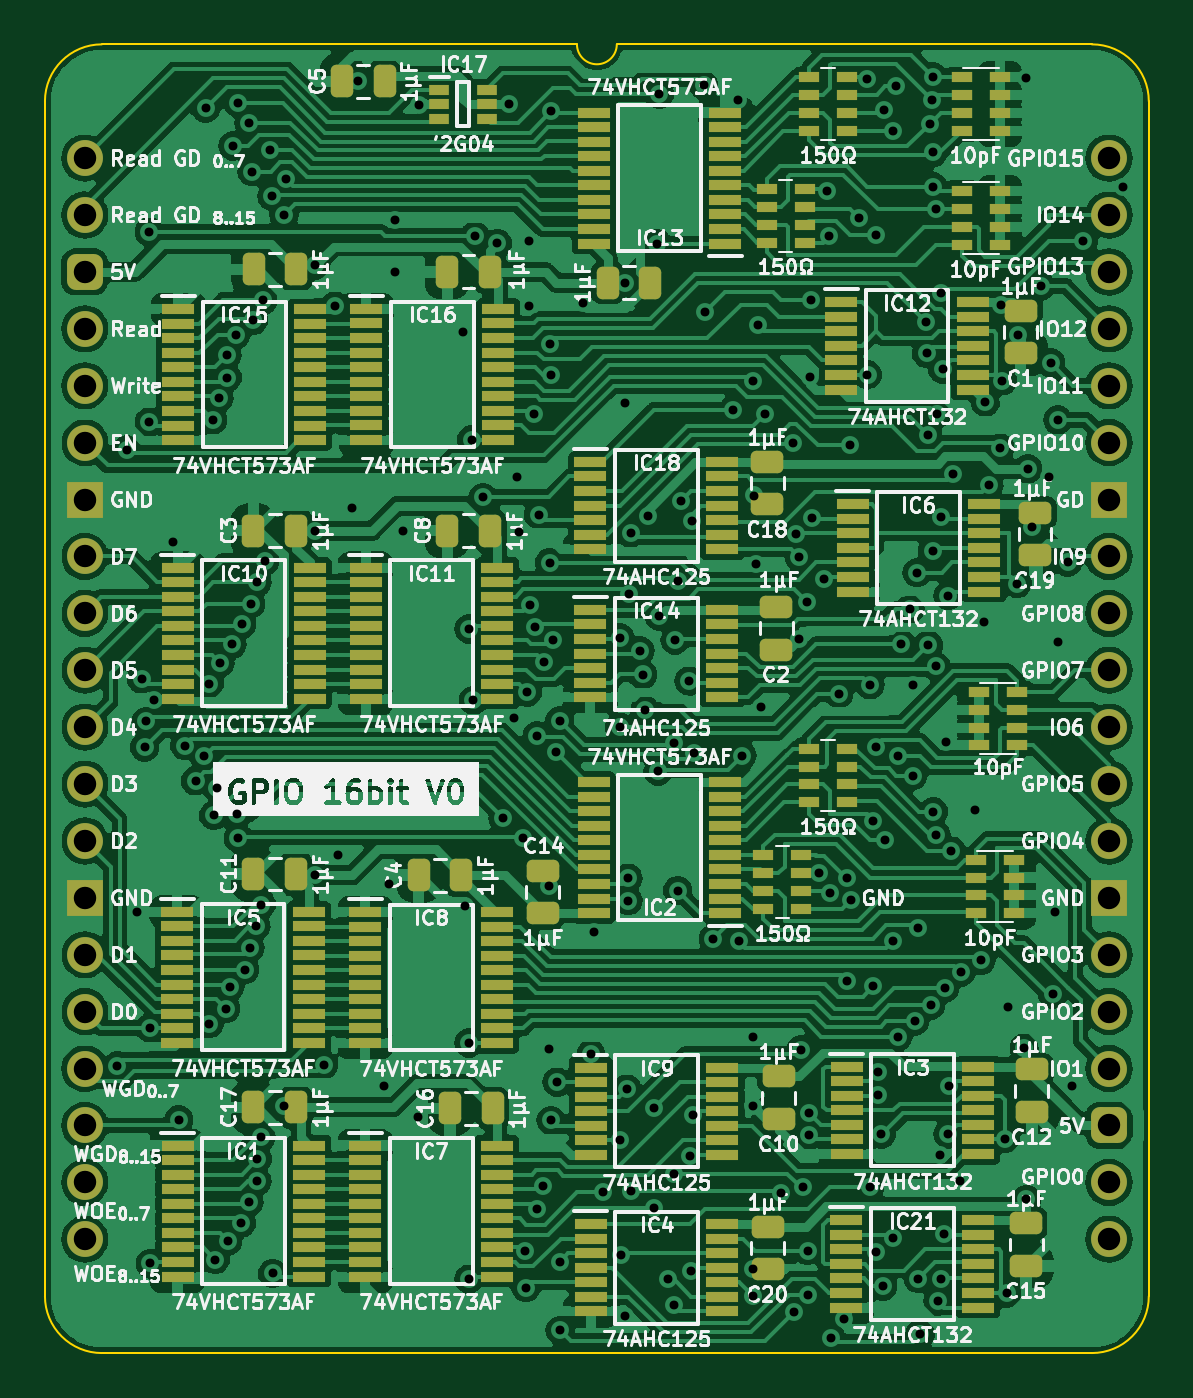
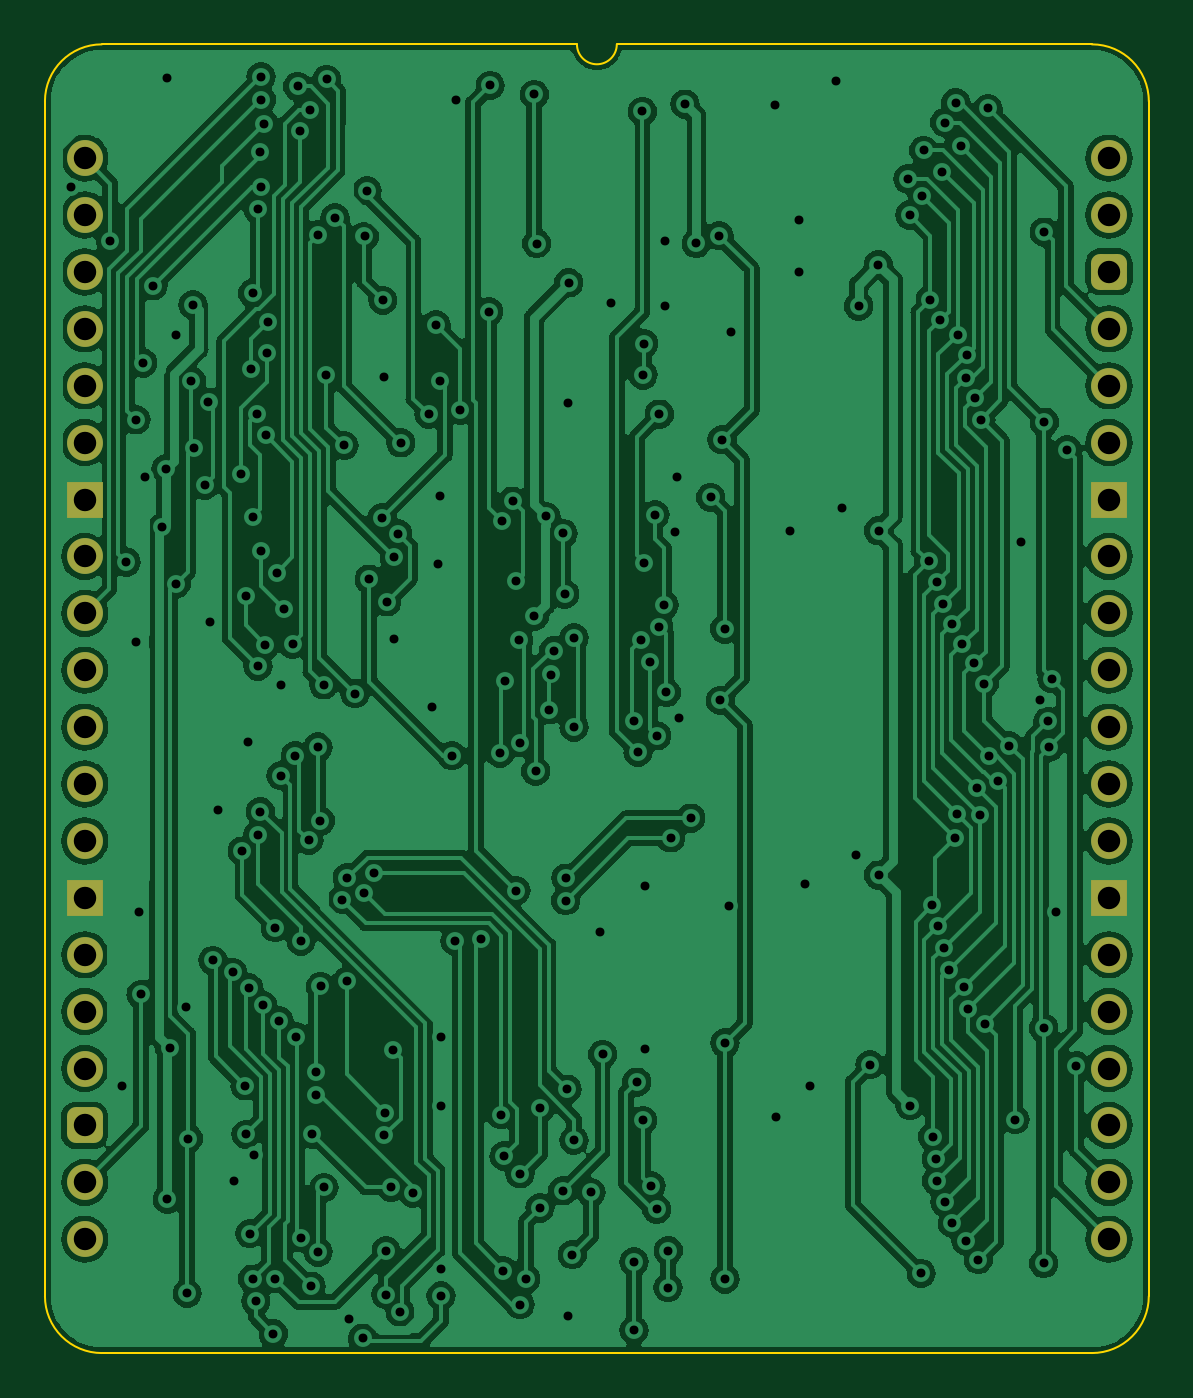
Circuit board: 9 layer files. Board 49.3 x 58.4 mm.
- bottom_copper: GPIO 16bit-B_Cu.gbl (258278 bytes)
- bottom_mask: GPIO 16bit-B_Mask.gbs (2402 bytes)
- bottom_silk: GPIO 16bit-B_Silkscreen.gbo (452 bytes)
- outline: GPIO 16bit-Edge_Cuts.gm1 (1118 bytes)
- top_copper: GPIO 16bit-F_Cu.gtl (388627 bytes)
- top_mask: GPIO 16bit-F_Mask.gts (14514 bytes)
- top_silk: GPIO 16bit-F_Silkscreen.gto (269421 bytes)
- drill: GPIO 16bit-NPTH.drl (268 bytes)
- drill: GPIO 16bit-PTH.drl (5126 bytes)

=== bottom_copper: GPIO 16bit-B_Cu.gbl (258278 bytes, source omitted) ===
=== bottom_mask: GPIO 16bit-B_Mask.gbs (2402 bytes, source withheld) ===
=== bottom_silk: GPIO 16bit-B_Silkscreen.gbo ===
%TF.GenerationSoftware,KiCad,Pcbnew,7.0.5*%
%TF.CreationDate,2024-02-09T14:35:09+02:00*%
%TF.ProjectId,GPIO 16bit,4750494f-2031-4366-9269-742e6b696361,V0*%
%TF.SameCoordinates,Original*%
%TF.FileFunction,Legend,Bot*%
%TF.FilePolarity,Positive*%
%FSLAX46Y46*%
G04 Gerber Fmt 4.6, Leading zero omitted, Abs format (unit mm)*
G04 Created by KiCad (PCBNEW 7.0.5) date 2024-02-09 14:35:09*
%MOMM*%
%LPD*%
G01*
G04 APERTURE LIST*
G04 APERTURE END LIST*
M02*

=== outline: GPIO 16bit-Edge_Cuts.gm1 ===
%TF.GenerationSoftware,KiCad,Pcbnew,7.0.5*%
%TF.CreationDate,2024-02-09T14:35:09+02:00*%
%TF.ProjectId,GPIO 16bit,4750494f-2031-4366-9269-742e6b696361,V0*%
%TF.SameCoordinates,Original*%
%TF.FileFunction,Profile,NP*%
%FSLAX46Y46*%
G04 Gerber Fmt 4.6, Leading zero omitted, Abs format (unit mm)*
G04 Created by KiCad (PCBNEW 7.0.5) date 2024-02-09 14:35:09*
%MOMM*%
%LPD*%
G01*
G04 APERTURE LIST*
%TA.AperFunction,Profile*%
%ADD10C,0.100000*%
%TD*%
G04 APERTURE END LIST*
D10*
X136271000Y-48260000D02*
G75*
G03*
X138049000Y-48260000I889000J0D01*
G01*
X159258000Y-48260000D02*
X138049000Y-48260000D01*
X115062000Y-48260000D02*
G75*
G03*
X112522000Y-50800000I0J-2540000D01*
G01*
X112522000Y-50800000D02*
X112522000Y-104140000D01*
X112522000Y-104140000D02*
G75*
G03*
X115062000Y-106680000I2540000J0D01*
G01*
X159258000Y-106680000D02*
G75*
G03*
X161798000Y-104140000I0J2540000D01*
G01*
X159258000Y-106680000D02*
X115062000Y-106680000D01*
X136271000Y-48260000D02*
X115062000Y-48260000D01*
X161798000Y-50800000D02*
G75*
G03*
X159258000Y-48260000I-2540100J-100D01*
G01*
X161798000Y-50800000D02*
X161798000Y-104140000D01*
M02*

=== top_copper: GPIO 16bit-F_Cu.gtl (388627 bytes, source omitted) ===
=== top_mask: GPIO 16bit-F_Mask.gts (14514 bytes, source omitted) ===
=== top_silk: GPIO 16bit-F_Silkscreen.gto (269421 bytes, source omitted) ===
=== drill: GPIO 16bit-NPTH.drl ===
M48
; DRILL file {KiCad 7.0.5} date Fri Feb  9 14:35:08 2024
; FORMAT={-:-/ absolute / inch / decimal}
; #@! TF.CreationDate,2024-02-09T14:35:08+02:00
; #@! TF.GenerationSoftware,Kicad,Pcbnew,7.0.5
; #@! TF.FileFunction,NonPlated,1,2,NPTH
FMAT,2
INCH
%
G90
G05
T0
M30

=== drill: GPIO 16bit-PTH.drl (5126 bytes, source omitted) ===
